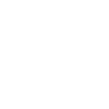
t = 0.00 s
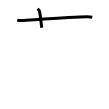
t = 2.00 s
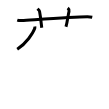
t = 4.00 s
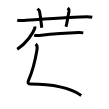
t = 6.00 s
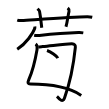
t = 8.00 s
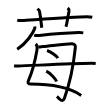
t = 10.00 s

The animated SVG that drew these frames (rendered in a browser with its animation timeline set to each time). Animation: 10 SMIL elements (animate=10); one cycle of 10.00 s.

<svg width="109px" height="109px" viewBox="0 0 px 109px" xmlns="http://www.w3.org/2000/svg" xmlns:xlink="http://www.w3.org/1999/xlink" xml:space="preserve" version="1.1"  baseProfile="full">
<path d="M17.25,20.11c1.4,0.44,3.03,0.53,4.44,0.44c12.89-0.8,50.8-3.73,65.65-3.79c2.34-0.01,3.74,0.21,4.91,0.43" style="fill:none;stroke:black;stroke-width:3;opacity:0">
  <animate attributeType="CSS" attributeName="opacity" from="0" to="1" begin="0s" dur="1s" repeatCount="Indefinite" fill="freeze" />
</path>
<path d="M37.5,8.75c1.42,1.27,1.87,1.65,2.02,2.43c1.42,7.29,1.82,13.92,2.23,16.57" style="fill:none;stroke:black;stroke-width:3;opacity:0">
  <animate attributeType="CSS" attributeName="opacity" from="0" to="1" begin="1s" dur="1s" repeatCount="Indefinite" fill="freeze" />
</path>
<path d="M67.72,8c0.98,0.86,1.64,2.18,1.31,3.45c-0.98,3.88-1.64,10.34-3.06,15.3" style="fill:none;stroke:black;stroke-width:3;opacity:0">
  <animate attributeType="CSS" attributeName="opacity" from="0" to="1" begin="2s" dur="1s" repeatCount="Indefinite" fill="freeze" />
</path>
<path d="M34.79,26.5c0.05,0.53,0.17,1.37-0.1,2.11c-1.63,4.54-8.44,14.89-17.47,20.7" style="fill:none;stroke:black;stroke-width:3;opacity:0">
  <animate attributeType="CSS" attributeName="opacity" from="0" to="1" begin="3s" dur="1s" repeatCount="Indefinite" fill="freeze" />
</path>
<path d="M34.16,35.18c1.07,0.26,4.18,0.37,5.22,0.26C46,34.75,65.75,33,78.42,32.6c1.75-0.06,3.98,0.12,4.87,0.26" style="fill:none;stroke:black;stroke-width:3;opacity:0">
  <animate attributeType="CSS" attributeName="opacity" from="0" to="1" begin="4s" dur="1s" repeatCount="Indefinite" fill="freeze" />
</path>
<path d="M35.64,44.02c1.1,0.83,1.74,3.55,1.37,5.72C35,61.5,32,72.5,28.71,79.92c-1.36,3.07-0.53,4.2,1.59,4.2c16.94,0,36.91,1.96,50.94,11.29" style="fill:none;stroke:black;stroke-width:3;opacity:0">
  <animate attributeType="CSS" attributeName="opacity" from="0" to="1" begin="5s" dur="1s" repeatCount="Indefinite" fill="freeze" />
</path>
<path d="M38.38,46.93c1.13-0.14,3.29-0.29,4.29-0.38c10.19-0.96,23.58-2.7,29.23-2.7c2.88,0,3.64,1.56,3.45,3.47c-1.43,14.02-4.84,33.94-10.84,50.6c-2.22,6.17-6.38-0.58-7.52-1.58" style="fill:none;stroke:black;stroke-width:3;opacity:0">
  <animate attributeType="CSS" attributeName="opacity" from="0" to="1" begin="6s" dur="1s" repeatCount="Indefinite" fill="freeze" />
</path>
<path d="M47.02,50.54c3.81,1.33,9.85,5.46,10.81,7.53" style="fill:none;stroke:black;stroke-width:3;opacity:0">
  <animate attributeType="CSS" attributeName="opacity" from="0" to="1" begin="7s" dur="1s" repeatCount="Indefinite" fill="freeze" />
</path>
<path d="M46.28,71.21c3.64,1.82,9.4,7.46,10.31,10.28" style="fill:none;stroke:black;stroke-width:3;opacity:0">
  <animate attributeType="CSS" attributeName="opacity" from="0" to="1" begin="8s" dur="1s" repeatCount="Indefinite" fill="freeze" />
</path>
<path d="M14.09,65.76c1.14,0.24,3.22,0.26,4.37,0.24c11.86-0.27,51.42-2.64,73.24-2.7c1.9,0,3.04,0.11,3.99,0.23" style="fill:none;stroke:black;stroke-width:3;opacity:0">
  <animate attributeType="CSS" attributeName="opacity" from="0" to="1" begin="9s" dur="1s" repeatCount="Indefinite" fill="freeze" />
</path>
</svg>
